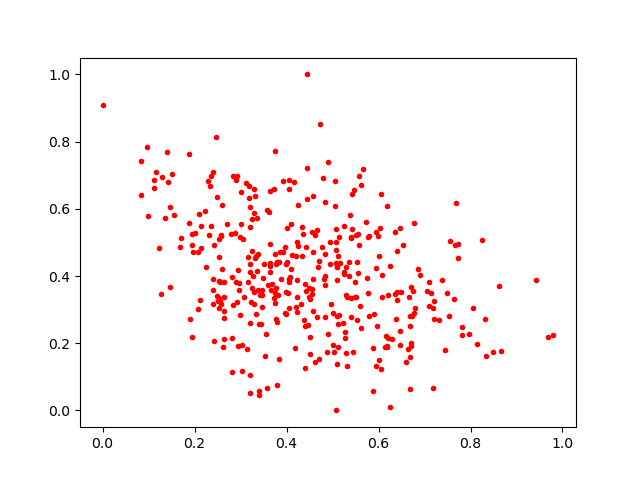

Source data for this figure (header and first rows):
0.797345, 0.22768934
0.5394, 0.5147
0.5313, 0.3362
0.4437, 0.7223
0.3342, 0.4589
0.222, 0.5924
0.2491, 0.3411
0.4175, 0.1848
0.5242, 0.4051
0.389, 0.3925
0.7043, 0.3542
0.293, 0.6969
0.4518, 0.2193
0.147, 0.6045
0.5496, 0.3373
0.6642, 0.182
0.4836, 0.6216
0.6684, 0.2815
0.6464, 0.2359
0.1426, 0.6812
0.7655, 0.4932
0.4581, 0.6381
0.4686, 0.4278
0.5093, 0.2812
0.678, 0.2904
0.5284, 0.1704
0.3759, 0.7712
0.3002, 0.6489
0.64, 0.4753
0.6496, 0.3526
0.5262, 0.2345
0.4414, 0.4876
0.4545, 0.362
0.2795, 0.5246
0.6725, 0.2802
0.2394, 0.3159
0.4434, 0.3561
0.2116, 0.329
0.3313, 0.4527
0.3999, 0.4343
0.1517, 0.703
0.224, 0.4271
0.8058, 0.3038
0.4096, 0.5538
0.6401, 0.3296
0.2942, 0.1905
0.3649, 0.6522
0.3298, 0.3534
0.5545, 0.4083
0.3641, 0.4305
0.2651, 0.3385
0.3158, 0.458
0.6154, 0.222
0.618, 0.1927
0.2987, 0.2836
0.2329, 0.6675
0.5789, 0.5197
0.5027, 0.1731
0.6211, 0.3442
0.5077, 0.5395
0.491, 0.7407
... 328 more rows
